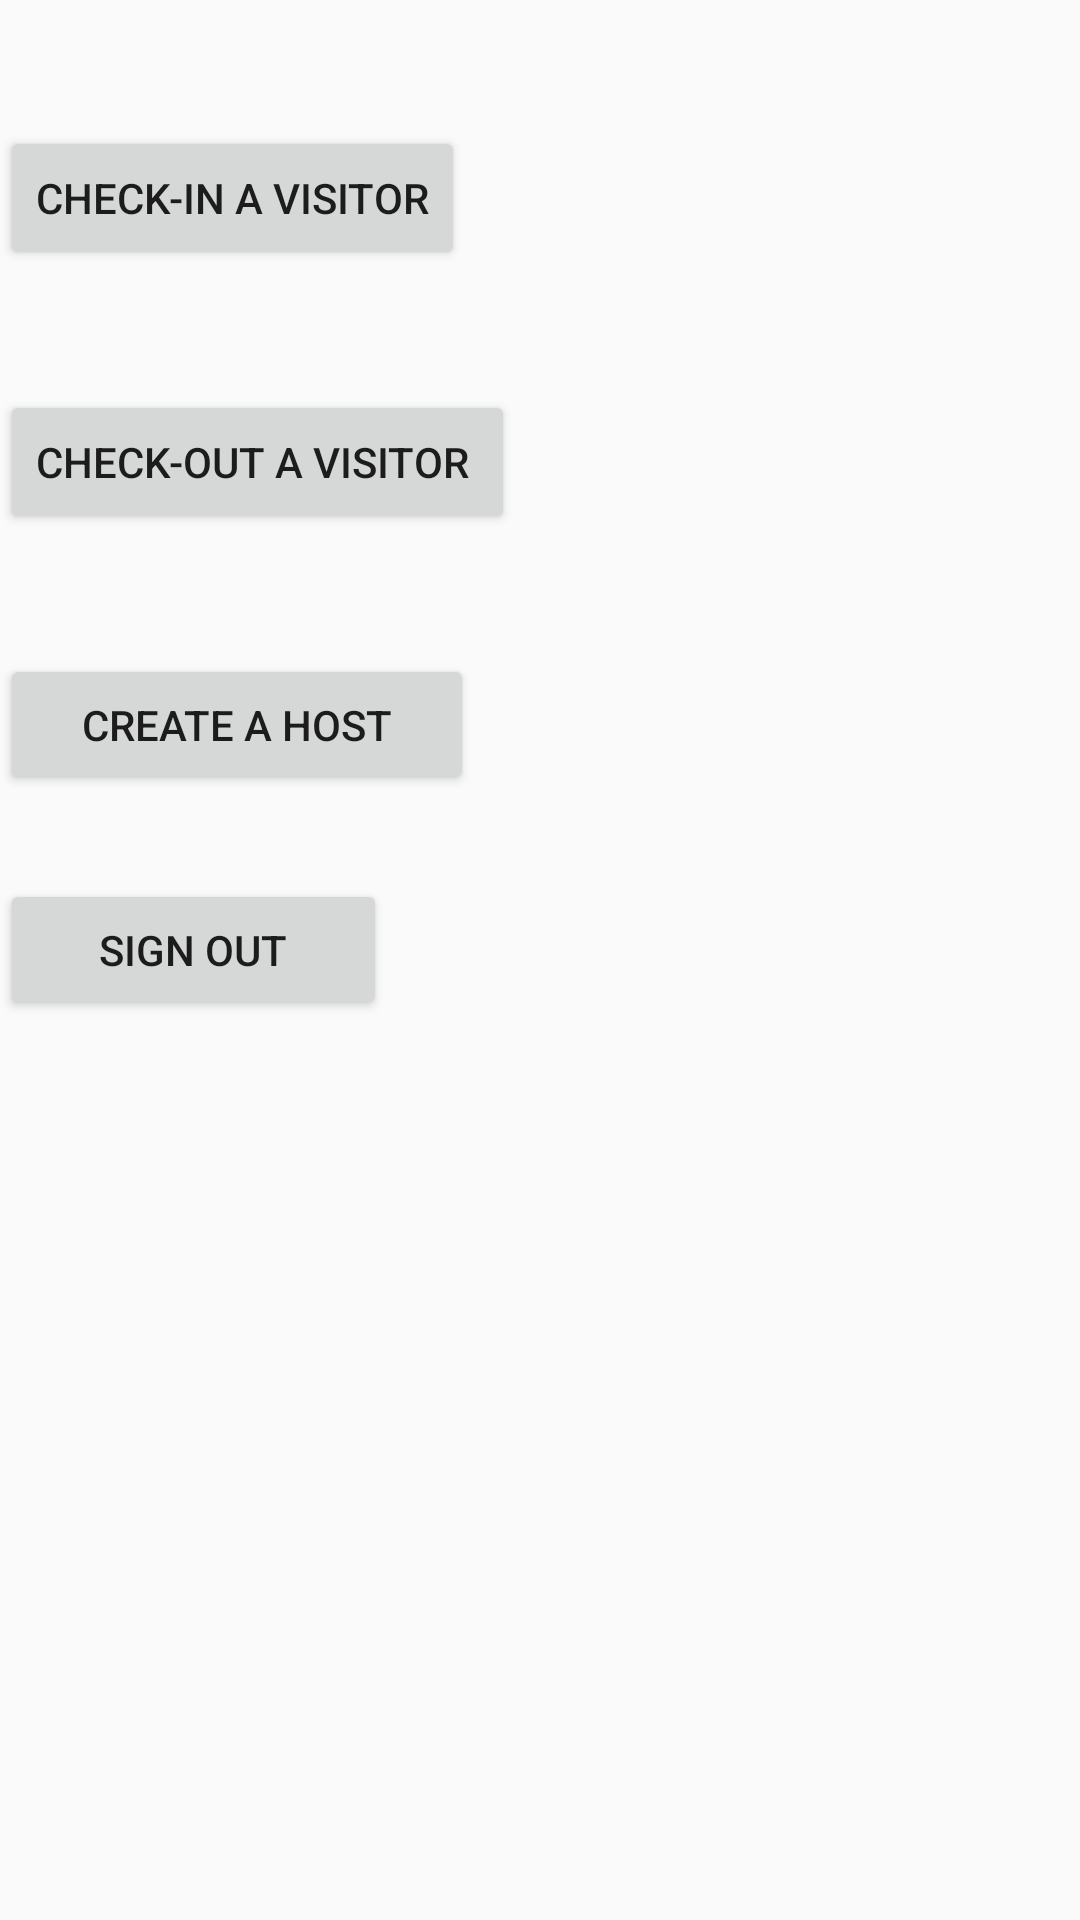

This screen was rendered from an Android layout file. Write that file and the resources it references.
<!-- AndroidManifest.xml: application theme AppTheme -->
<!-- res/layout/activity_home.xml -->
<?xml version="1.0" encoding="utf-8"?>
<androidx.constraintlayout.widget.ConstraintLayout xmlns:android="http://schemas.android.com/apk/res/android"
    xmlns:app="http://schemas.android.com/apk/res-auto"
    xmlns:tools="http://schemas.android.com/tools"
    android:layout_width="match_parent"
    android:layout_height="match_parent"
    tools:context=".HomeActivity">

    <Button
        android:id="@+id/checkinbutton"
        android:layout_width="wrap_content"
        android:layout_height="wrap_content"
        android:layout_marginBottom="128dp"
        android:onClick="checkin"
        android:text="Check-In a visitor"
        app:layout_constraintBottom_toTopOf="@+id/createhostbutton"
        tools:layout_editor_absoluteX="153dp" />

    <Button
        android:id="@+id/checkoutbutton"
        android:layout_width="wrap_content"
        android:layout_height="wrap_content"
        android:layout_marginBottom="40dp"
    android:onClick="checkout"
        android:text="Check-Out a visitor "
        app:layout_constraintBottom_toTopOf="@+id/createhostbutton"
        tools:layout_editor_absoluteX="145dp" />

    <Button
        android:id="@+id/createhostbutton"
        android:layout_width="158dp"
        android:layout_height="47dp"
        android:layout_marginBottom="28dp"
        android:text="Create a host"
        android:onClick="createHost"
        app:layout_constraintBottom_toTopOf="@+id/signoutbutton"
        tools:layout_editor_absoluteX="153dp" />

    <Button
        android:id="@+id/signoutbutton"
        android:layout_width="129dp"
        android:layout_height="47dp"
        android:layout_marginBottom="300dp"
        android:text="Sign out"
        app:layout_constraintBottom_toBottomOf="parent"
        tools:layout_editor_absoluteX="161dp" />
</androidx.constraintlayout.widget.ConstraintLayout>
<!-- resources referenced by this layout -->
<resources>
  <style name="AppTheme" parent="Theme.AppCompat.Light.DarkActionBar">
          
          <item name="colorPrimary">#2196F3</item>
          <item name="colorPrimaryDark">#1976D2</item>
          <item name="colorAccent">@color/colorAccent</item>
          <item name="backgroundcolor">#fcfcfc</item>
          <item name="cardbackground">#ffffff</item>
          <item name="textcolor">#808080</item>
          <item name="tintcolor">#80000000</item>
          <item name="buttoncolor">#2196F3</item>
      </style>
  <!-- not gathered from this repository: default colours our renderer supplied (Android Studio template values) -->
  <color name="colorAccent">#FF03DAC5</color>
</resources>
